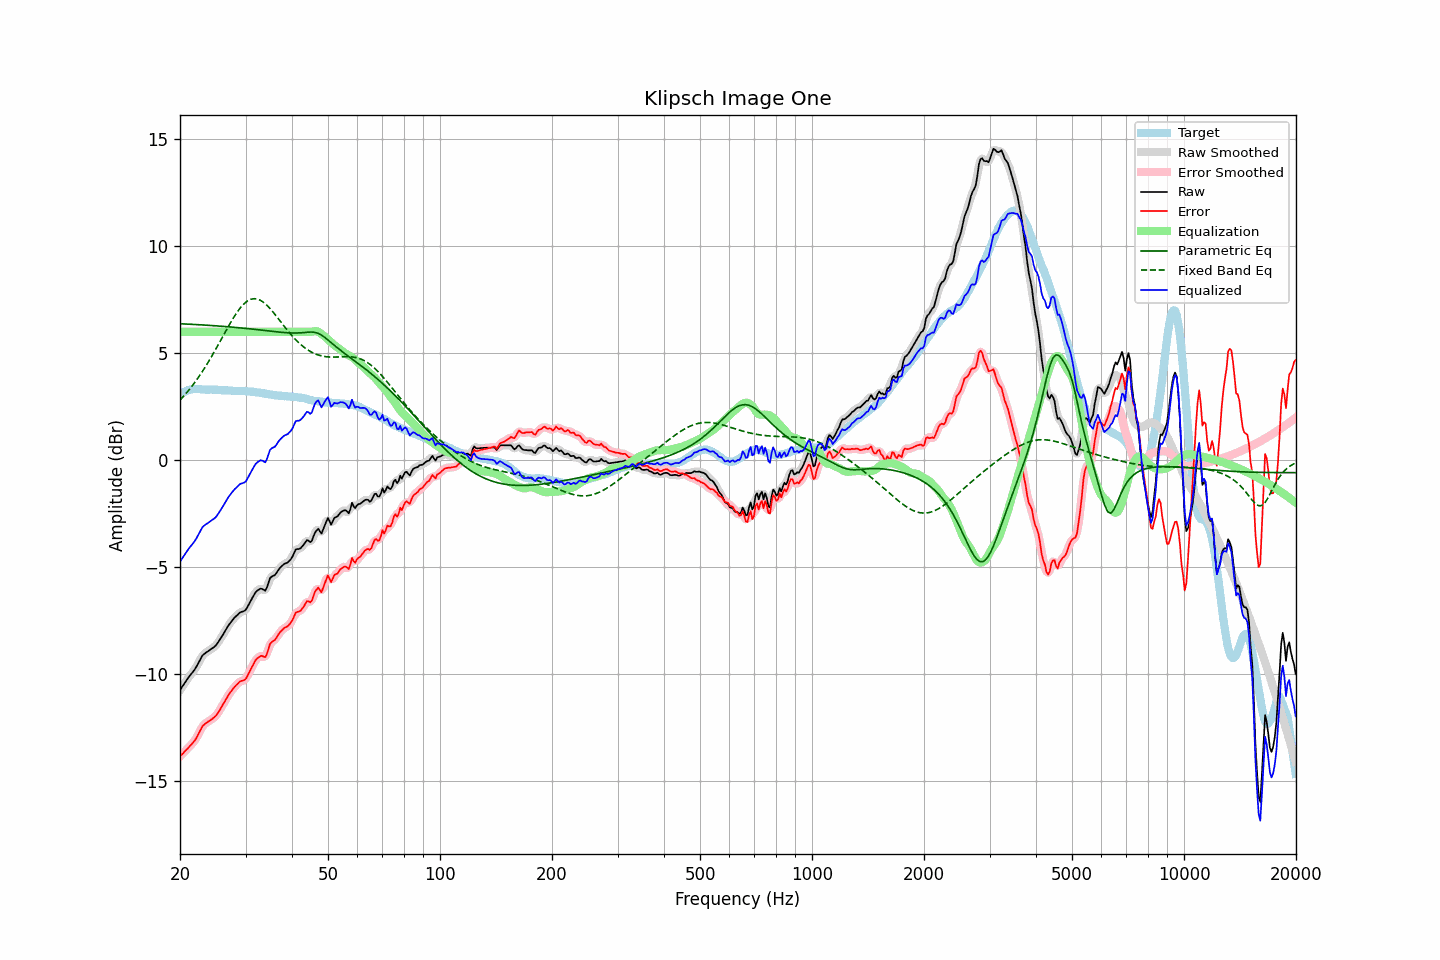

The table this chart was drawn from, first rows:
frequency, raw, error, smoothed, error_smoothed, equalization, parametric_eq, fixed_band_eq, equalized_raw, equalized_smoothed, target
20.00, -10.75, -13.85, -10.75, -13.85, 6.00, 6.38, 2.81, -4.75, -4.75, 3.10
20.20, -10.64, -13.77, -10.63, -13.77, 6.00, 6.37, 2.89, -4.64, -4.63, 3.14
20.40, -10.52, -13.70, -10.52, -13.69, 6.00, 6.37, 2.97, -4.52, -4.52, 3.18
20.61, -10.41, -13.61, -10.41, -13.62, 6.00, 6.37, 3.05, -4.41, -4.41, 3.20
20.81, -10.29, -13.53, -10.30, -13.53, 6.00, 6.36, 3.14, -4.29, -4.30, 3.24
21.02, -10.19, -13.46, -10.19, -13.46, 6.00, 6.36, 3.23, -4.19, -4.19, 3.28
21.23, -10.09, -13.37, -10.09, -13.38, 6.00, 6.35, 3.32, -4.09, -4.09, 3.29
21.44, -9.99, -13.30, -9.99, -13.30, 6.00, 6.35, 3.42, -3.99, -3.99, 3.31
21.66, -9.90, -13.21, -9.90, -13.21, 6.00, 6.35, 3.51, -3.90, -3.90, 3.32
21.87, -9.80, -13.12, -9.80, -13.12, 6.00, 6.34, 3.61, -3.80, -3.80, 3.32
22.09, -9.68, -13.01, -9.68, -13.00, 6.00, 6.34, 3.72, -3.68, -3.68, 3.33
22.31, -9.54, -12.87, -9.55, -12.87, 6.00, 6.33, 3.82, -3.54, -3.55, 3.33
22.54, -9.41, -12.73, -9.40, -12.72, 6.00, 6.33, 3.93, -3.41, -3.40, 3.33
22.76, -9.26, -12.58, -9.26, -12.58, 6.00, 6.33, 4.04, -3.26, -3.26, 3.31
22.99, -9.13, -12.43, -9.15, -12.46, 6.00, 6.32, 4.15, -3.13, -3.15, 3.30
23.22, -9.07, -12.37, -9.06, -12.36, 6.00, 6.32, 4.27, -3.07, -3.06, 3.30
23.45, -9.01, -12.30, -9.00, -12.30, 6.00, 6.31, 4.39, -3.01, -3.00, 3.29
23.69, -8.96, -12.25, -8.95, -12.25, 6.00, 6.31, 4.51, -2.96, -2.95, 3.29
23.92, -8.91, -12.20, -8.90, -12.20, 6.00, 6.30, 4.64, -2.91, -2.90, 3.29
24.16, -8.85, -12.15, -8.85, -12.15, 6.00, 6.30, 4.76, -2.85, -2.85, 3.30
24.40, -8.80, -12.10, -8.80, -12.10, 6.00, 6.29, 4.89, -2.80, -2.80, 3.30
24.65, -8.75, -12.04, -8.74, -12.04, 6.00, 6.29, 5.02, -2.75, -2.74, 3.29
24.89, -8.68, -11.97, -8.68, -11.97, 6.00, 6.28, 5.16, -2.68, -2.68, 3.29
25.14, -8.59, -11.88, -8.59, -11.88, 6.00, 6.28, 5.29, -2.59, -2.59, 3.29
25.39, -8.48, -11.77, -8.49, -11.77, 6.00, 6.27, 5.42, -2.48, -2.49, 3.29
25.65, -8.37, -11.64, -8.37, -11.65, 6.00, 6.26, 5.56, -2.37, -2.37, 3.28
25.91, -8.25, -11.52, -8.25, -11.52, 6.00, 6.26, 5.70, -2.25, -2.25, 3.27
26.16, -8.12, -11.39, -8.12, -11.39, 6.00, 6.25, 5.83, -2.12, -2.12, 3.27
26.43, -8.00, -11.26, -7.99, -11.26, 6.00, 6.25, 5.97, -2.00, -1.99, 3.27
26.69, -7.87, -11.13, -7.87, -11.13, 6.00, 6.24, 6.11, -1.87, -1.87, 3.27
26.96, -7.74, -10.99, -7.74, -11.00, 6.00, 6.23, 6.24, -1.74, -1.74, 3.25
27.23, -7.64, -10.89, -7.63, -10.89, 6.00, 6.23, 6.37, -1.64, -1.63, 3.25
27.50, -7.54, -10.79, -7.53, -10.78, 6.00, 6.22, 6.50, -1.54, -1.53, 3.25
27.77, -7.44, -10.69, -7.44, -10.69, 6.00, 6.21, 6.62, -1.44, -1.44, 3.24
28.05, -7.36, -10.60, -7.36, -10.60, 6.00, 6.21, 6.74, -1.36, -1.36, 3.24
28.33, -7.29, -10.52, -7.28, -10.51, 6.00, 6.20, 6.86, -1.29, -1.28, 3.23
28.62, -7.22, -10.45, -7.21, -10.44, 6.00, 6.19, 6.97, -1.22, -1.21, 3.23
28.90, -7.14, -10.36, -7.15, -10.38, 6.00, 6.19, 7.07, -1.14, -1.15, 3.23
29.19, -7.10, -10.32, -7.10, -10.33, 6.00, 6.18, 7.16, -1.10, -1.10, 3.23
29.48, -7.08, -10.31, -7.08, -10.31, 6.00, 6.17, 7.24, -1.08, -1.08, 3.24
29.78, -7.05, -10.27, -7.04, -10.27, 6.00, 6.17, 7.32, -1.05, -1.04, 3.22
30.08, -6.99, -10.22, -6.97, -10.20, 6.00, 6.16, 7.39, -0.99, -0.97, 3.23
30.38, -6.86, -10.07, -6.86, -10.08, 6.00, 6.15, 7.44, -0.86, -0.86, 3.21
30.68, -6.72, -9.93, -6.72, -9.93, 6.00, 6.14, 7.48, -0.72, -0.72, 3.21
30.99, -6.58, -9.78, -6.58, -9.78, 6.00, 6.13, 7.52, -0.58, -0.58, 3.20
31.30, -6.44, -9.64, -6.43, -9.63, 6.00, 6.13, 7.54, -0.44, -0.43, 3.20
31.61, -6.31, -9.50, -6.30, -9.49, 6.00, 6.12, 7.55, -0.31, -0.30, 3.20
31.93, -6.18, -9.35, -6.19, -9.37, 6.00, 6.11, 7.54, -0.18, -0.19, 3.18
32.24, -6.11, -9.27, -6.10, -9.27, 6.00, 6.10, 7.53, -0.11, -0.10, 3.16
32.57, -6.06, -9.22, -6.04, -9.20, 6.00, 6.09, 7.51, -0.06, -0.04, 3.16
32.89, -6.01, -9.16, -6.02, -9.17, 6.00, 6.08, 7.47, -0.01, -0.02, 3.15
33.22, -6.02, -9.14, -6.04, -9.17, 6.00, 6.08, 7.43, -0.02, -0.04, 3.13
33.55, -6.06, -9.18, -6.07, -9.19, 6.00, 6.07, 7.38, -0.06, -0.07, 3.13
33.89, -6.11, -9.21, -6.05, -9.16, 6.00, 6.06, 7.31, -0.11, -0.05, 3.11
34.23, -5.97, -9.07, -5.94, -9.03, 6.00, 6.05, 7.24, 0.03, 0.06, 3.10
34.57, -5.75, -8.83, -5.76, -8.84, 6.00, 6.04, 7.17, 0.25, 0.24, 3.08
34.92, -5.52, -8.59, -5.57, -8.64, 6.00, 6.03, 7.09, 0.48, 0.43, 3.07
35.27, -5.45, -8.51, -5.45, -8.51, 6.00, 6.02, 7.00, 0.55, 0.55, 3.07
35.62, -5.41, -8.45, -5.40, -8.45, 6.00, 6.02, 6.91, 0.59, 0.60, 3.04
35.97, -5.37, -8.41, -5.35, -8.39, 6.00, 6.01, 6.82, 0.63, 0.65, 3.03
... 635 more rows
